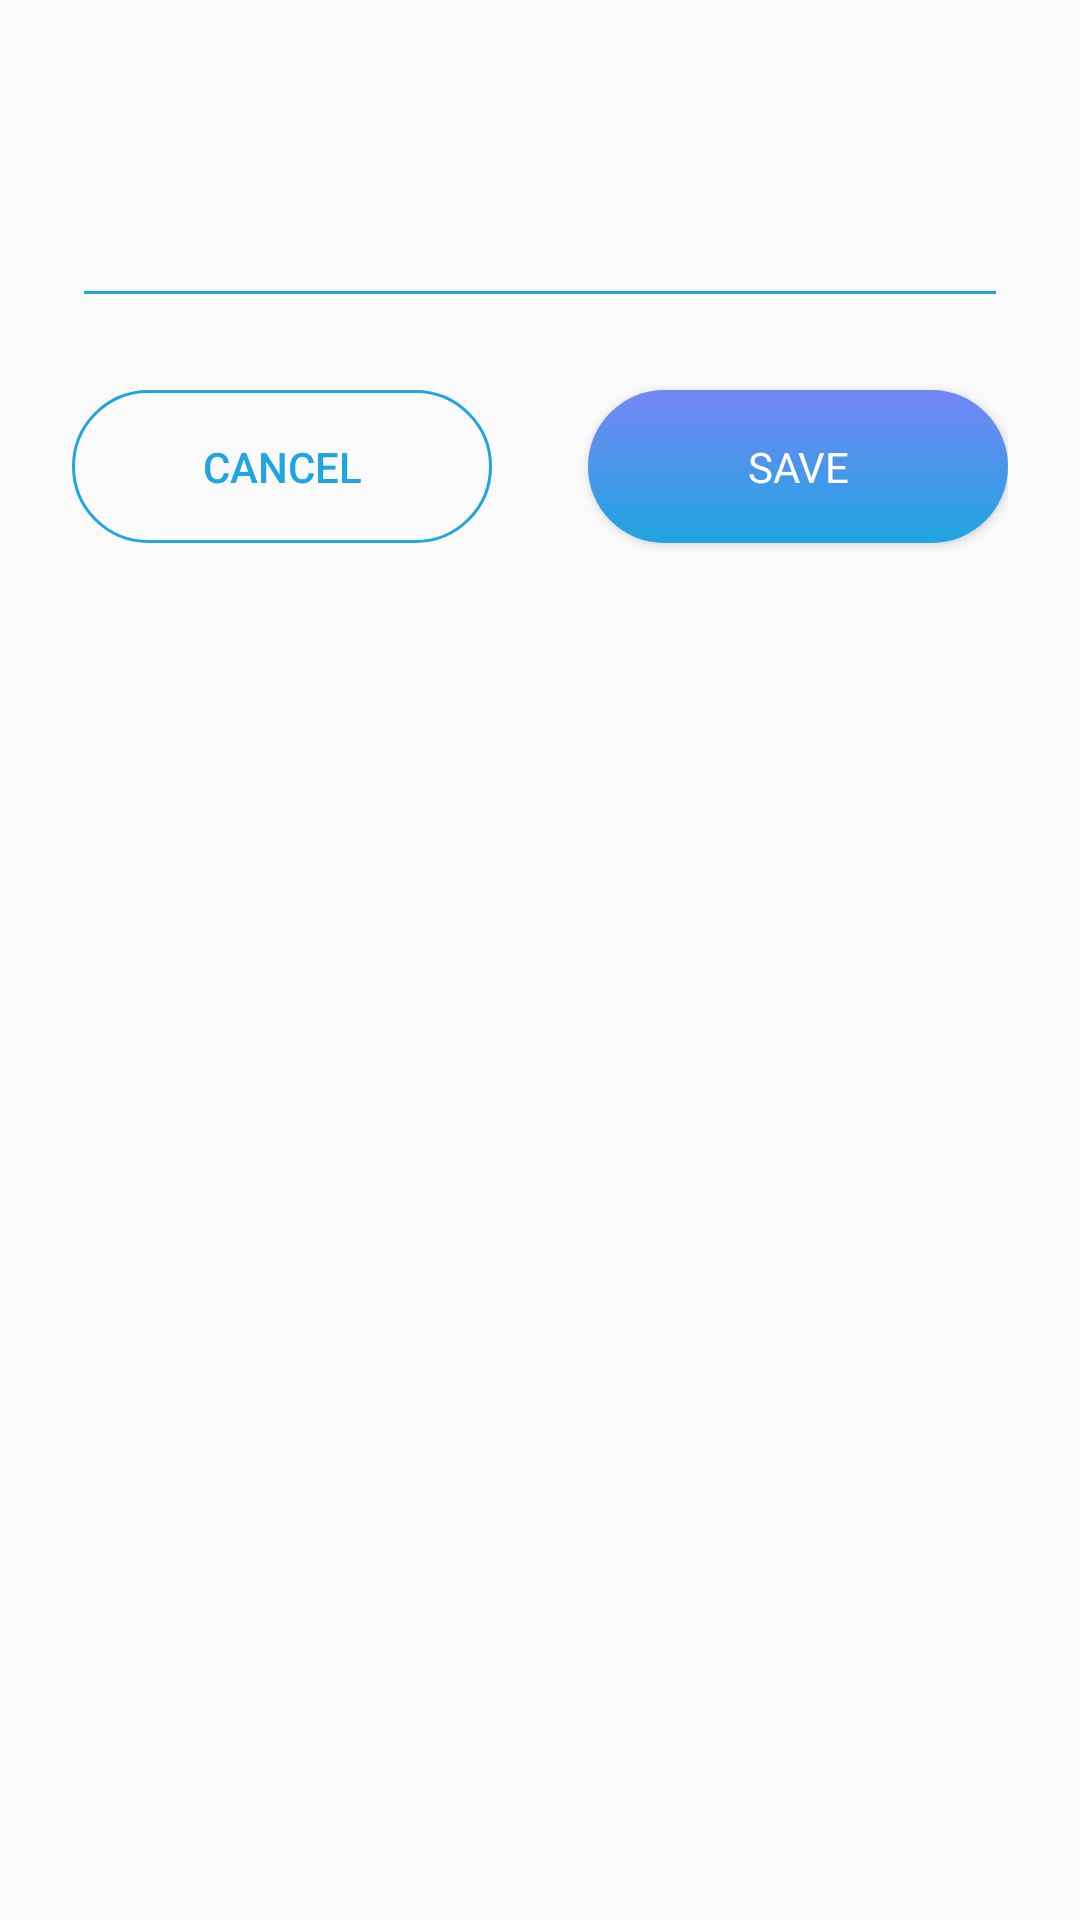

Write the Android layout XML for this screen, with the resource values it uses.
<!-- AndroidManifest.xml: application theme Theme.FoodAppSyncit -->
<!-- res/layout/custom_dialog.xml -->
<?xml version="1.0" encoding="utf-8"?>
<androidx.constraintlayout.widget.ConstraintLayout xmlns:android="http://schemas.android.com/apk/res/android"
    xmlns:app="http://schemas.android.com/apk/res-auto"
    xmlns:tools="http://schemas.android.com/tools"
    android:layout_width="match_parent"
    android:layout_height="wrap_content"
    android:paddingHorizontal="@dimen/largePadding"
    android:paddingVertical="@dimen/dialogPadding">

    <TextView
        android:id="@+id/tvHeadingDialog"
        android:layout_width="wrap_content"
        android:layout_height="wrap_content"
        android:fontFamily="@font/poppins_semi_bold"
        android:textColor="@color/black"
        android:textSize="@dimen/heading"
        app:layout_constraintStart_toStartOf="parent"
        app:layout_constraintTop_toTopOf="parent" />

    <EditText
        android:id="@+id/etHeadingDialog"
        android:layout_width="match_parent"
        android:layout_height="wrap_content"
        android:autofillHints="@null"
        android:backgroundTint="@color/icon_color"
        android:fontFamily="@font/poppins_regular"
        android:inputType="text"
        android:textSize="@dimen/mediumText"
        app:layout_constraintStart_toStartOf="@id/tvHeadingDialog"
        app:layout_constraintTop_toBottomOf="@id/tvHeadingDialog"
        tools:ignore="LabelFor" />

    <Button
        android:id="@+id/btnSaveDialog"
        android:layout_width="0dp"
        android:layout_height="wrap_content"
        android:layout_marginStart="@dimen/mediumMargin"
        android:layout_marginTop="@dimen/largeMargin"
        android:background="@drawable/custom_button"
        android:fontFamily="@font/poppins_semi_bold"
        android:padding="@dimen/mediumPadding"
        android:text="@string/save"
        android:textColor="@color/white"
        app:layout_constraintEnd_toEndOf="parent"
        app:layout_constraintStart_toEndOf="@id/btnCancelDialog"
        app:layout_constraintTop_toBottomOf="@id/etHeadingDialog"
        tools:layout_editor_absoluteX="112dp" />

    <Button
        android:id="@+id/btnCancelDialog"
        android:layout_width="0dp"
        android:layout_height="wrap_content"
        android:layout_marginTop="@dimen/largeMargin"
        android:layout_marginEnd="@dimen/mediumMargin"
        android:background="@drawable/guest_button"
        android:padding="@dimen/mediumPadding"
        android:text="@string/cancel"
        android:textColor="@color/icon_color"
        app:layout_constraintEnd_toStartOf="@id/btnSaveDialog"
        app:layout_constraintStart_toStartOf="@id/etHeadingDialog"
        app:layout_constraintTop_toBottomOf="@id/etHeadingDialog" />


</androidx.constraintlayout.widget.ConstraintLayout>
<!-- resources referenced by this layout -->
<resources>
  <color name="black">#FF000000</color>
  <color name="icon_color">#1FA5E1</color>
  <color name="white">#FFFFFFFF</color>
  <dimen name="dialogPadding">43dp</dimen>
  <dimen name="heading">18sp</dimen>
  <dimen name="largeMargin">24dp</dimen>
  <dimen name="largePadding">24dp</dimen>
  <dimen name="mediumMargin">16dp</dimen>
  <dimen name="mediumPadding">16dp</dimen>
  <dimen name="mediumText">16sp</dimen>
  <!-- drawable custom_button (drawable) -->
  <?xml version="1.0" encoding="utf-8"?>
  <shape xmlns:android="http://schemas.android.com/apk/res/android"
      android:shape="rectangle">
      <gradient
          android:angle="270"
          android:endColor="@color/gradient2"
          android:startColor="@color/gradient1" />
      <corners android:radius="45dp" />
  </shape>
  <!-- drawable guest_button (drawable) -->
  <?xml version="1.0" encoding="utf-8"?>
  <shape xmlns:android="http://schemas.android.com/apk/res/android"
      android:shape="rectangle">
      <stroke
          android:width="1dp"
          android:color="@color/guest_color" />
      <corners android:radius="45dp" />
  </shape>
  <string name="cancel">Cancel</string>
  <string name="save">Save</string>
  <style name="Theme.FoodAppSyncit" parent="Theme.AppCompat.Light.DarkActionBar">
  
          <item name="windowNoTitle">true</item>
          <item name="windowActionBar">false</item>
          <item name="android:windowTranslucentStatus">true</item>
          <item name="android:windowDrawsSystemBarBackgrounds">false</item>
  
          <item name="colorPrimary">@color/icon_color</item>
          <item name="colorPrimaryVariant">@color/purple_700</item>
          <item name="colorOnPrimary">@color/white</item>
  
          <item name="colorSecondary">@color/teal_200</item>
          <item name="colorSecondaryVariant">@color/teal_700</item>
  
      </style>
  <color name="gradient2">#1FA5E1</color>
  <color name="gradient1">#7586F5</color>
  <color name="guest_color">#1FA5E1</color>
  <color name="purple_700">#FF3700B3</color>
  <color name="teal_200">#FF03DAC5</color>
  <color name="teal_700">#FF018786</color>
</resources>
